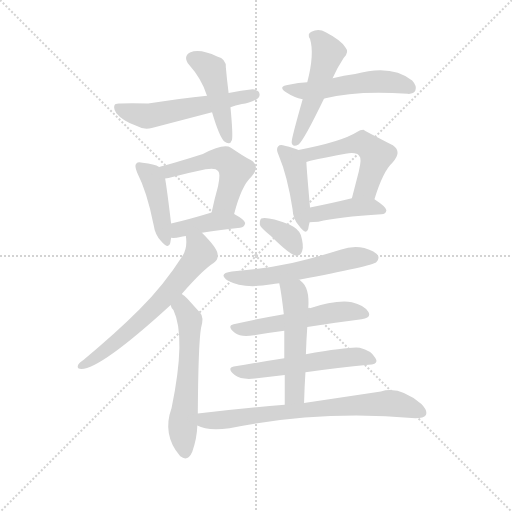
t = 0.00 s
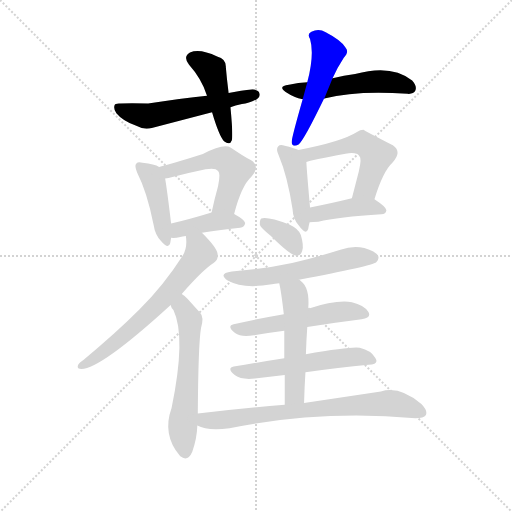
t = 2.43 s
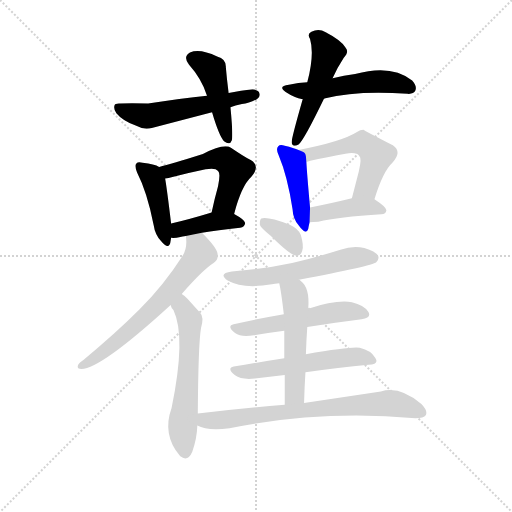
t = 4.85 s
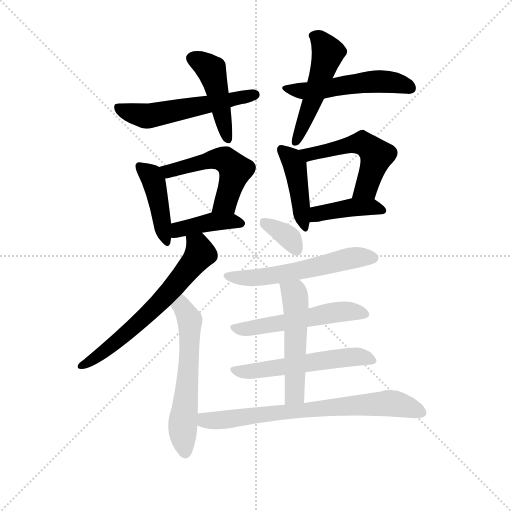
t = 7.27 s
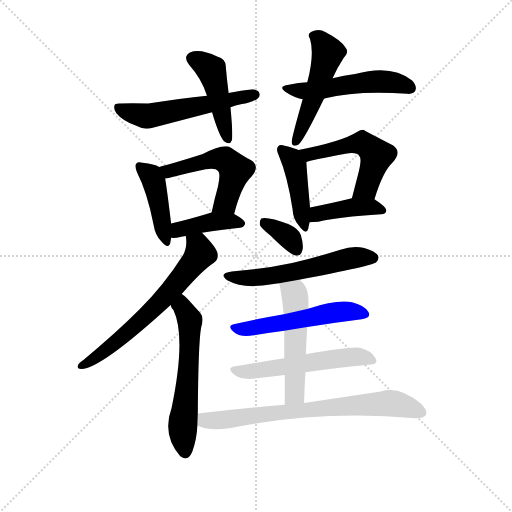
t = 9.70 s
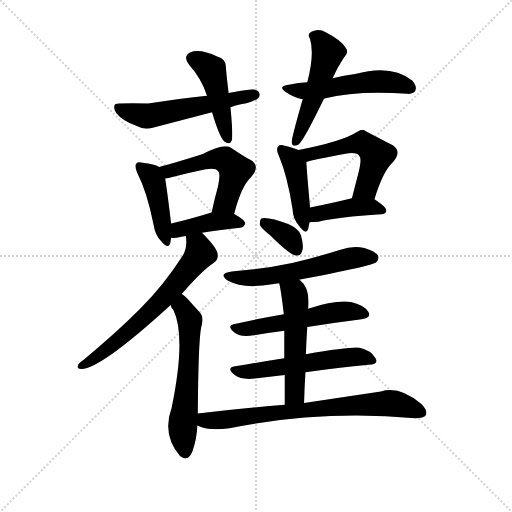
t = 12.12 s

The animated SVG that drew these frames (rendered in a browser with its animation timeline set to each time). Animation: 18 CSS @keyframes rules; one cycle of 12.12 s.

<svg version="1.1" viewBox="0 0 1024 1024" xmlns="http://www.w3.org/2000/svg">
  <g stroke="lightgray" stroke-dasharray="1,1" stroke-width="1" transform="scale(4, 4)">
    <line x1="0" y1="0" x2="256" y2="256"></line>
    <line x1="256" y1="0" x2="0" y2="256"></line>
    <line x1="128" y1="0" x2="128" y2="256"></line>
    <line x1="0" y1="128" x2="256" y2="128"></line>
  </g>
  <g transform="scale(0.92, -0.92) translate(60, -850)">
    <style type="text/css">
      
        @keyframes keyframes0 {
          from {
            stroke: blue;
            stroke-dashoffset: 561;
            stroke-width: 128;
          }
          65% {
            animation-timing-function: step-end;
            stroke: blue;
            stroke-dashoffset: 0;
            stroke-width: 128;
          }
          to {
            stroke: black;
            stroke-width: 1024;
          }
        }
        #make-me-a-hanzi-animation-0 {
          animation: keyframes0 0.70654296875s both;
          animation-delay: 0s;
          animation-timing-function: linear;
        }
      
        @keyframes keyframes1 {
          from {
            stroke: blue;
            stroke-dashoffset: 457;
            stroke-width: 128;
          }
          60% {
            animation-timing-function: step-end;
            stroke: blue;
            stroke-dashoffset: 0;
            stroke-width: 128;
          }
          to {
            stroke: black;
            stroke-width: 1024;
          }
        }
        #make-me-a-hanzi-animation-1 {
          animation: keyframes1 0.6219075520833334s both;
          animation-delay: 0.70654296875s;
          animation-timing-function: linear;
        }
      
        @keyframes keyframes2 {
          from {
            stroke: blue;
            stroke-dashoffset: 529;
            stroke-width: 128;
          }
          63% {
            animation-timing-function: step-end;
            stroke: blue;
            stroke-dashoffset: 0;
            stroke-width: 128;
          }
          to {
            stroke: black;
            stroke-width: 1024;
          }
        }
        #make-me-a-hanzi-animation-2 {
          animation: keyframes2 0.6805013020833334s both;
          animation-delay: 1.3284505208333335s;
          animation-timing-function: linear;
        }
      
        @keyframes keyframes3 {
          from {
            stroke: blue;
            stroke-dashoffset: 514;
            stroke-width: 128;
          }
          63% {
            animation-timing-function: step-end;
            stroke: blue;
            stroke-dashoffset: 0;
            stroke-width: 128;
          }
          to {
            stroke: black;
            stroke-width: 1024;
          }
        }
        #make-me-a-hanzi-animation-3 {
          animation: keyframes3 0.6682942708333334s both;
          animation-delay: 2.008951822916667s;
          animation-timing-function: linear;
        }
      
        @keyframes keyframes4 {
          from {
            stroke: blue;
            stroke-dashoffset: 435;
            stroke-width: 128;
          }
          59% {
            animation-timing-function: step-end;
            stroke: blue;
            stroke-dashoffset: 0;
            stroke-width: 128;
          }
          to {
            stroke: black;
            stroke-width: 1024;
          }
        }
        #make-me-a-hanzi-animation-4 {
          animation: keyframes4 0.60400390625s both;
          animation-delay: 2.6772460937500004s;
          animation-timing-function: linear;
        }
      
        @keyframes keyframes5 {
          from {
            stroke: blue;
            stroke-dashoffset: 530;
            stroke-width: 128;
          }
          63% {
            animation-timing-function: step-end;
            stroke: blue;
            stroke-dashoffset: 0;
            stroke-width: 128;
          }
          to {
            stroke: black;
            stroke-width: 1024;
          }
        }
        #make-me-a-hanzi-animation-5 {
          animation: keyframes5 0.6813151041666666s both;
          animation-delay: 3.2812500000000004s;
          animation-timing-function: linear;
        }
      
        @keyframes keyframes6 {
          from {
            stroke: blue;
            stroke-dashoffset: 408;
            stroke-width: 128;
          }
          57% {
            animation-timing-function: step-end;
            stroke: blue;
            stroke-dashoffset: 0;
            stroke-width: 128;
          }
          to {
            stroke: black;
            stroke-width: 1024;
          }
        }
        #make-me-a-hanzi-animation-6 {
          animation: keyframes6 0.58203125s both;
          animation-delay: 3.962565104166667s;
          animation-timing-function: linear;
        }
      
        @keyframes keyframes7 {
          from {
            stroke: blue;
            stroke-dashoffset: 435;
            stroke-width: 128;
          }
          59% {
            animation-timing-function: step-end;
            stroke: blue;
            stroke-dashoffset: 0;
            stroke-width: 128;
          }
          to {
            stroke: black;
            stroke-width: 1024;
          }
        }
        #make-me-a-hanzi-animation-7 {
          animation: keyframes7 0.60400390625s both;
          animation-delay: 4.544596354166667s;
          animation-timing-function: linear;
        }
      
        @keyframes keyframes8 {
          from {
            stroke: blue;
            stroke-dashoffset: 534;
            stroke-width: 128;
          }
          63% {
            animation-timing-function: step-end;
            stroke: blue;
            stroke-dashoffset: 0;
            stroke-width: 128;
          }
          to {
            stroke: black;
            stroke-width: 1024;
          }
        }
        #make-me-a-hanzi-animation-8 {
          animation: keyframes8 0.6845703125s both;
          animation-delay: 5.148600260416667s;
          animation-timing-function: linear;
        }
      
        @keyframes keyframes9 {
          from {
            stroke: blue;
            stroke-dashoffset: 418;
            stroke-width: 128;
          }
          58% {
            animation-timing-function: step-end;
            stroke: blue;
            stroke-dashoffset: 0;
            stroke-width: 128;
          }
          to {
            stroke: black;
            stroke-width: 1024;
          }
        }
        #make-me-a-hanzi-animation-9 {
          animation: keyframes9 0.5901692708333334s both;
          animation-delay: 5.833170572916667s;
          animation-timing-function: linear;
        }
      
        @keyframes keyframes10 {
          from {
            stroke: blue;
            stroke-dashoffset: 655;
            stroke-width: 128;
          }
          68% {
            animation-timing-function: step-end;
            stroke: blue;
            stroke-dashoffset: 0;
            stroke-width: 128;
          }
          to {
            stroke: black;
            stroke-width: 1024;
          }
        }
        #make-me-a-hanzi-animation-10 {
          animation: keyframes10 0.7830403645833334s both;
          animation-delay: 6.42333984375s;
          animation-timing-function: linear;
        }
      
        @keyframes keyframes11 {
          from {
            stroke: blue;
            stroke-dashoffset: 596;
            stroke-width: 128;
          }
          66% {
            animation-timing-function: step-end;
            stroke: blue;
            stroke-dashoffset: 0;
            stroke-width: 128;
          }
          to {
            stroke: black;
            stroke-width: 1024;
          }
        }
        #make-me-a-hanzi-animation-11 {
          animation: keyframes11 0.7350260416666666s both;
          animation-delay: 7.206380208333333s;
          animation-timing-function: linear;
        }
      
        @keyframes keyframes12 {
          from {
            stroke: blue;
            stroke-dashoffset: 353;
            stroke-width: 128;
          }
          53% {
            animation-timing-function: step-end;
            stroke: blue;
            stroke-dashoffset: 0;
            stroke-width: 128;
          }
          to {
            stroke: black;
            stroke-width: 1024;
          }
        }
        #make-me-a-hanzi-animation-12 {
          animation: keyframes12 0.5372721354166666s both;
          animation-delay: 7.94140625s;
          animation-timing-function: linear;
        }
      
        @keyframes keyframes13 {
          from {
            stroke: blue;
            stroke-dashoffset: 575;
            stroke-width: 128;
          }
          65% {
            animation-timing-function: step-end;
            stroke: blue;
            stroke-dashoffset: 0;
            stroke-width: 128;
          }
          to {
            stroke: black;
            stroke-width: 1024;
          }
        }
        #make-me-a-hanzi-animation-13 {
          animation: keyframes13 0.7179361979166666s both;
          animation-delay: 8.478678385416666s;
          animation-timing-function: linear;
        }
      
        @keyframes keyframes14 {
          from {
            stroke: blue;
            stroke-dashoffset: 540;
            stroke-width: 128;
          }
          64% {
            animation-timing-function: step-end;
            stroke: blue;
            stroke-dashoffset: 0;
            stroke-width: 128;
          }
          to {
            stroke: black;
            stroke-width: 1024;
          }
        }
        #make-me-a-hanzi-animation-14 {
          animation: keyframes14 0.689453125s both;
          animation-delay: 9.196614583333332s;
          animation-timing-function: linear;
        }
      
        @keyframes keyframes15 {
          from {
            stroke: blue;
            stroke-dashoffset: 557;
            stroke-width: 128;
          }
          64% {
            animation-timing-function: step-end;
            stroke: blue;
            stroke-dashoffset: 0;
            stroke-width: 128;
          }
          to {
            stroke: black;
            stroke-width: 1024;
          }
        }
        #make-me-a-hanzi-animation-15 {
          animation: keyframes15 0.7032877604166666s both;
          animation-delay: 9.886067708333332s;
          animation-timing-function: linear;
        }
      
        @keyframes keyframes16 {
          from {
            stroke: blue;
            stroke-dashoffset: 529;
            stroke-width: 128;
          }
          63% {
            animation-timing-function: step-end;
            stroke: blue;
            stroke-dashoffset: 0;
            stroke-width: 128;
          }
          to {
            stroke: black;
            stroke-width: 1024;
          }
        }
        #make-me-a-hanzi-animation-16 {
          animation: keyframes16 0.6805013020833334s both;
          animation-delay: 10.589355468749998s;
          animation-timing-function: linear;
        }
      
        @keyframes keyframes17 {
          from {
            stroke: blue;
            stroke-dashoffset: 742;
            stroke-width: 128;
          }
          71% {
            animation-timing-function: step-end;
            stroke: blue;
            stroke-dashoffset: 0;
            stroke-width: 128;
          }
          to {
            stroke: black;
            stroke-width: 1024;
          }
        }
        #make-me-a-hanzi-animation-17 {
          animation: keyframes17 0.8538411458333334s both;
          animation-delay: 11.269856770833332s;
          animation-timing-function: linear;
        }
      
    </style>
    
      <path d="M 441 617 Q 451 621 466 624 Q 482 625 499 635 Q 506 639 504 647 Q 503 654 489 656 Q 465 653 437 648 L 390 642 Q 333 636 262 625 Q 222 626 202 625 Q 190 626 189 621 Q 186 614 193 604 Q 206 588 235 577 Q 253 567 270 572 L 401 606 L 441 617 Z" fill="lightgray"></path>
    
      <path d="M 437 648 Q 433 679 431 703 Q 432 722 412 727 Q 375 745 353 736 Q 337 727 351 709 Q 378 679 390 642 L 401 606 Q 416 555 427 543 Q 440 533 444 545 Q 447 555 441 617 L 437 648 Z" fill="lightgray"></path>
    
      <path d="M 645 636 Q 717 654 826 646 Q 839 645 843 653 Q 847 663 836 675 Q 791 711 712 689 Q 688 686 663 680 L 608 671 Q 589 670 568 666 Q 543 663 561 650 Q 579 638 598 634 L 645 636 Z" fill="lightgray"></path>
    
      <path d="M 644 635 Q 644 636 645 636 L 663 680 Q 672 701 687 724 Q 700 737 691 747 Q 681 763 648 780 Q 633 789 617 781 Q 607 777 614 765 Q 624 732 608 671 L 598 634 Q 574 550 574 541 Q 575 529 589 536 Q 601 546 644 635 Z" fill="lightgray"></path>
    
      <path d="M 286 487 Q 276 493 250 496 Q 240 499 236 494 Q 232 490 238 475 Q 260 432 274 361 Q 277 340 290 326 Q 306 307 310 321 L 312 333 L 312 364 Q 303 439 299 462 C 296 482 296 482 286 487 Z" fill="lightgray"></path>
    
      <path d="M 449 385 Q 465 446 486 465 Q 507 489 485 502 Q 467 512 442 529 Q 426 539 381 515 Q 312 493 286 487 C 257 480 270 456 299 462 Q 305 463 317 466 Q 354 475 387 482 Q 409 486 414 478 Q 420 474 414 445 Q 407 420 400 388 C 393 359 441 356 449 385 Z" fill="lightgray"></path>
    
      <path d="M 379 344 Q 412 350 462 355 Q 472 356 473 365 Q 473 372 449 385 C 428 397 428 397 400 388 Q 351 373 312 364 C 283 357 282 334 312 333 Q 321 332 332 335 Q 336 336 344 337 L 379 344 Z" fill="lightgray"></path>
    
      <path d="M 589 524 Q 579 528 559 533 Q 549 537 545 532 Q 539 526 546 512 Q 565 467 576 395 Q 577 373 590 359 Q 605 338 610 352 Q 611 359 613 367 L 614 399 Q 607 477 606 498 C 605 518 605 518 589 524 Z" fill="lightgray"></path>
    
      <path d="M 754 417 Q 773 478 793 496 Q 815 520 794 534 Q 731 567 730 568 Q 723 568 716 563 Q 683 542 589 524 C 560 518 577 489 606 498 Q 615 502 691 516 Q 716 520 721 511 Q 727 507 720 477 L 705 419 C 697 390 745 388 754 417 Z" fill="lightgray"></path>
    
      <path d="M 613 367 Q 620 367 632 368 Q 675 378 769 384 Q 779 385 780 393 Q 780 400 754 417 C 739 427 734 426 705 419 Q 656 407 614 399 C 585 393 583 366 613 367 Z" fill="lightgray"></path>
    
      <path d="M 335 211 Q 380 263 405 279 Q 415 286 413 298 Q 412 311 379 344 C 358 366 342 367 344 337 Q 348 312 337 294 Q 297 231 243 177 Q 191 125 122 68 Q 112 61 110 57 Q 106 48 117 48 Q 159 48 311 187 L 335 211 Z" fill="lightgray"></path>
    
      <path d="M 370 -49 Q 371 102 377 137 Q 384 161 375 170 L 348 200 Q 342 207 335 211 C 311 229 297 214 311 187 Q 312 181 317 176 Q 345 118 313 -37 Q 292 -95 331 -141 L 332 -142 Q 348 -155 358 -132 Q 368 -104 369 -75 L 370 -49 Z" fill="lightgray"></path>
    
      <path d="M 529 337 Q 572 294 585 294 Q 594 294 597 305 Q 601 315 594 339 Q 590 352 569 362 Q 521 380 508 375 Q 504 371 505 361 Q 508 354 529 337 Z" fill="lightgray"></path>
    
      <path d="M 590 242 Q 749 272 758 280 Q 765 287 762 294 Q 756 304 732 311 Q 707 317 680 307 Q 629 291 575 278 Q 515 265 444 260 Q 413 256 435 240 Q 469 221 531 232 Q 537 233 547 234 L 590 242 Z" fill="lightgray"></path>
    
      <path d="M 608 139 Q 671 149 726 156 Q 748 159 741 172 Q 731 187 705 193 Q 672 199 610 179 L 557 167 Q 499 157 448 145 Q 432 141 451 126 Q 464 116 492 121 Q 526 127 558 131 L 608 139 Z" fill="lightgray"></path>
    
      <path d="M 604 41 Q 677 51 741 57 Q 765 58 756 72 Q 747 88 722 94 Q 704 97 605 80 L 558 71 Q 500 62 448 53 Q 432 50 451 34 Q 464 24 494 27 L 559 35 L 604 41 Z" fill="lightgray"></path>
    
      <path d="M 601 -26 Q 602 10 604 41 L 605 80 Q 606 111 608 139 L 610 179 Q 614 224 594 239 Q 591 242 590 242 C 567 261 541 263 547 234 Q 551 218 557 167 L 558 131 L 558 71 L 559 35 L 559 -30 C 559 -60 600 -56 601 -26 Z" fill="lightgray"></path>
    
      <path d="M 559 -30 Q 471 -37 370 -49 C 340 -52 341 -64 369 -75 Q 390 -87 439 -81 Q 634 -41 843 -59 Q 861 -59 866 -52 Q 870 -42 856 -28 Q 808 12 768 -1 L 601 -26 L 559 -30 Z" fill="lightgray"></path>
    
    
      <clipPath id="make-me-a-hanzi-clip-0">
        <path d="M 441 617 Q 451 621 466 624 Q 482 625 499 635 Q 506 639 504 647 Q 503 654 489 656 Q 465 653 437 648 L 390 642 Q 333 636 262 625 Q 222 626 202 625 Q 190 626 189 621 Q 186 614 193 604 Q 206 588 235 577 Q 253 567 270 572 L 401 606 L 441 617 Z"></path>
      </clipPath>
      <path clip-path="url(#make-me-a-hanzi-clip-0)" d="M 197 617 L 226 604 L 271 599 L 494 644" fill="none" id="make-me-a-hanzi-animation-0" stroke-dasharray="433 866" stroke-linecap="round"></path>
    
      <clipPath id="make-me-a-hanzi-clip-1">
        <path d="M 437 648 Q 433 679 431 703 Q 432 722 412 727 Q 375 745 353 736 Q 337 727 351 709 Q 378 679 390 642 L 401 606 Q 416 555 427 543 Q 440 533 444 545 Q 447 555 441 617 L 437 648 Z"></path>
      </clipPath>
      <path clip-path="url(#make-me-a-hanzi-clip-1)" d="M 360 722 L 381 713 L 401 693 L 435 547" fill="none" id="make-me-a-hanzi-animation-1" stroke-dasharray="329 658" stroke-linecap="round"></path>
    
      <clipPath id="make-me-a-hanzi-clip-2">
        <path d="M 645 636 Q 717 654 826 646 Q 839 645 843 653 Q 847 663 836 675 Q 791 711 712 689 Q 688 686 663 680 L 608 671 Q 589 670 568 666 Q 543 663 561 650 Q 579 638 598 634 L 645 636 Z"></path>
      </clipPath>
      <path clip-path="url(#make-me-a-hanzi-clip-2)" d="M 563 659 L 596 652 L 636 655 L 744 673 L 798 670 L 832 659" fill="none" id="make-me-a-hanzi-animation-2" stroke-dasharray="401 802" stroke-linecap="round"></path>
    
      <clipPath id="make-me-a-hanzi-clip-3">
        <path d="M 644 635 Q 644 636 645 636 L 663 680 Q 672 701 687 724 Q 700 737 691 747 Q 681 763 648 780 Q 633 789 617 781 Q 607 777 614 765 Q 624 732 608 671 L 598 634 Q 574 550 574 541 Q 575 529 589 536 Q 601 546 644 635 Z"></path>
      </clipPath>
      <path clip-path="url(#make-me-a-hanzi-clip-3)" d="M 620 772 L 628 771 L 653 736 L 621 633 L 583 542" fill="none" id="make-me-a-hanzi-animation-3" stroke-dasharray="386 772" stroke-linecap="round"></path>
    
      <clipPath id="make-me-a-hanzi-clip-4">
        <path d="M 286 487 Q 276 493 250 496 Q 240 499 236 494 Q 232 490 238 475 Q 260 432 274 361 Q 277 340 290 326 Q 306 307 310 321 L 312 333 L 312 364 Q 303 439 299 462 C 296 482 296 482 286 487 Z"></path>
      </clipPath>
      <path clip-path="url(#make-me-a-hanzi-clip-4)" d="M 244 489 L 268 467 L 277 446 L 300 325" fill="none" id="make-me-a-hanzi-animation-4" stroke-dasharray="307 614" stroke-linecap="round"></path>
    
      <clipPath id="make-me-a-hanzi-clip-5">
        <path d="M 449 385 Q 465 446 486 465 Q 507 489 485 502 Q 467 512 442 529 Q 426 539 381 515 Q 312 493 286 487 C 257 480 270 456 299 462 Q 305 463 317 466 Q 354 475 387 482 Q 409 486 414 478 Q 420 474 414 445 Q 407 420 400 388 C 393 359 441 356 449 385 Z"></path>
      </clipPath>
      <path clip-path="url(#make-me-a-hanzi-clip-5)" d="M 292 482 L 309 478 L 399 504 L 432 501 L 452 481 L 431 411 L 407 395" fill="none" id="make-me-a-hanzi-animation-5" stroke-dasharray="402 804" stroke-linecap="round"></path>
    
      <clipPath id="make-me-a-hanzi-clip-6">
        <path d="M 379 344 Q 412 350 462 355 Q 472 356 473 365 Q 473 372 449 385 C 428 397 428 397 400 388 Q 351 373 312 364 C 283 357 282 334 312 333 Q 321 332 332 335 Q 336 336 344 337 L 379 344 Z"></path>
      </clipPath>
      <path clip-path="url(#make-me-a-hanzi-clip-6)" d="M 317 341 L 328 351 L 405 368 L 463 365" fill="none" id="make-me-a-hanzi-animation-6" stroke-dasharray="280 560" stroke-linecap="round"></path>
    
      <clipPath id="make-me-a-hanzi-clip-7">
        <path d="M 589 524 Q 579 528 559 533 Q 549 537 545 532 Q 539 526 546 512 Q 565 467 576 395 Q 577 373 590 359 Q 605 338 610 352 Q 611 359 613 367 L 614 399 Q 607 477 606 498 C 605 518 605 518 589 524 Z"></path>
      </clipPath>
      <path clip-path="url(#make-me-a-hanzi-clip-7)" d="M 553 525 L 581 488 L 601 357" fill="none" id="make-me-a-hanzi-animation-7" stroke-dasharray="307 614" stroke-linecap="round"></path>
    
      <clipPath id="make-me-a-hanzi-clip-8">
        <path d="M 754 417 Q 773 478 793 496 Q 815 520 794 534 Q 731 567 730 568 Q 723 568 716 563 Q 683 542 589 524 C 560 518 577 489 606 498 Q 615 502 691 516 Q 716 520 721 511 Q 727 507 720 477 L 705 419 C 697 390 745 388 754 417 Z"></path>
      </clipPath>
      <path clip-path="url(#make-me-a-hanzi-clip-8)" d="M 600 522 L 612 514 L 725 539 L 749 525 L 759 512 L 741 453 L 736 442 L 711 425" fill="none" id="make-me-a-hanzi-animation-8" stroke-dasharray="406 812" stroke-linecap="round"></path>
    
      <clipPath id="make-me-a-hanzi-clip-9">
        <path d="M 613 367 Q 620 367 632 368 Q 675 378 769 384 Q 779 385 780 393 Q 780 400 754 417 C 739 427 734 426 705 419 Q 656 407 614 399 C 585 393 583 366 613 367 Z"></path>
      </clipPath>
      <path clip-path="url(#make-me-a-hanzi-clip-9)" d="M 617 372 L 639 388 L 710 400 L 753 400 L 771 392" fill="none" id="make-me-a-hanzi-animation-9" stroke-dasharray="290 580" stroke-linecap="round"></path>
    
      <clipPath id="make-me-a-hanzi-clip-10">
        <path d="M 335 211 Q 380 263 405 279 Q 415 286 413 298 Q 412 311 379 344 C 358 366 342 367 344 337 Q 348 312 337 294 Q 297 231 243 177 Q 191 125 122 68 Q 112 61 110 57 Q 106 48 117 48 Q 159 48 311 187 L 335 211 Z"></path>
      </clipPath>
      <path clip-path="url(#make-me-a-hanzi-clip-10)" d="M 352 330 L 371 316 L 375 299 L 324 233 L 236 142 L 167 86 L 117 55" fill="none" id="make-me-a-hanzi-animation-10" stroke-dasharray="527 1054" stroke-linecap="round"></path>
    
      <clipPath id="make-me-a-hanzi-clip-11">
        <path d="M 370 -49 Q 371 102 377 137 Q 384 161 375 170 L 348 200 Q 342 207 335 211 C 311 229 297 214 311 187 Q 312 181 317 176 Q 345 118 313 -37 Q 292 -95 331 -141 L 332 -142 Q 348 -155 358 -132 Q 368 -104 369 -75 L 370 -49 Z"></path>
      </clipPath>
      <path clip-path="url(#make-me-a-hanzi-clip-11)" d="M 335 203 L 336 184 L 353 154 L 350 48 L 337 -87 L 343 -131" fill="none" id="make-me-a-hanzi-animation-11" stroke-dasharray="468 936" stroke-linecap="round"></path>
    
      <clipPath id="make-me-a-hanzi-clip-12">
        <path d="M 529 337 Q 572 294 585 294 Q 594 294 597 305 Q 601 315 594 339 Q 590 352 569 362 Q 521 380 508 375 Q 504 371 505 361 Q 508 354 529 337 Z"></path>
      </clipPath>
      <path clip-path="url(#make-me-a-hanzi-clip-12)" d="M 513 367 L 563 338 L 585 306" fill="none" id="make-me-a-hanzi-animation-12" stroke-dasharray="225 450" stroke-linecap="round"></path>
    
      <clipPath id="make-me-a-hanzi-clip-13">
        <path d="M 590 242 Q 749 272 758 280 Q 765 287 762 294 Q 756 304 732 311 Q 707 317 680 307 Q 629 291 575 278 Q 515 265 444 260 Q 413 256 435 240 Q 469 221 531 232 Q 537 233 547 234 L 590 242 Z"></path>
      </clipPath>
      <path clip-path="url(#make-me-a-hanzi-clip-13)" d="M 437 251 L 478 245 L 520 248 L 713 291 L 751 290" fill="none" id="make-me-a-hanzi-animation-13" stroke-dasharray="447 894" stroke-linecap="round"></path>
    
      <clipPath id="make-me-a-hanzi-clip-14">
        <path d="M 608 139 Q 671 149 726 156 Q 748 159 741 172 Q 731 187 705 193 Q 672 199 610 179 L 557 167 Q 499 157 448 145 Q 432 141 451 126 Q 464 116 492 121 Q 526 127 558 131 L 608 139 Z"></path>
      </clipPath>
      <path clip-path="url(#make-me-a-hanzi-clip-14)" d="M 450 136 L 482 135 L 668 171 L 707 173 L 730 167" fill="none" id="make-me-a-hanzi-animation-14" stroke-dasharray="412 824" stroke-linecap="round"></path>
    
      <clipPath id="make-me-a-hanzi-clip-15">
        <path d="M 604 41 Q 677 51 741 57 Q 765 58 756 72 Q 747 88 722 94 Q 704 97 605 80 L 558 71 Q 500 62 448 53 Q 432 50 451 34 Q 464 24 494 27 L 559 35 L 604 41 Z"></path>
      </clipPath>
      <path clip-path="url(#make-me-a-hanzi-clip-15)" d="M 450 44 L 484 42 L 678 72 L 724 75 L 747 66" fill="none" id="make-me-a-hanzi-animation-15" stroke-dasharray="429 858" stroke-linecap="round"></path>
    
      <clipPath id="make-me-a-hanzi-clip-16">
        <path d="M 601 -26 Q 602 10 604 41 L 605 80 Q 606 111 608 139 L 610 179 Q 614 224 594 239 Q 591 242 590 242 C 567 261 541 263 547 234 Q 551 218 557 167 L 558 131 L 558 71 L 559 35 L 559 -30 C 559 -60 600 -56 601 -26 Z"></path>
      </clipPath>
      <path clip-path="url(#make-me-a-hanzi-clip-16)" d="M 555 232 L 580 211 L 583 190 L 580 -7 L 565 -23" fill="none" id="make-me-a-hanzi-animation-16" stroke-dasharray="401 802" stroke-linecap="round"></path>
    
      <clipPath id="make-me-a-hanzi-clip-17">
        <path d="M 559 -30 Q 471 -37 370 -49 C 340 -52 341 -64 369 -75 Q 390 -87 439 -81 Q 634 -41 843 -59 Q 861 -59 866 -52 Q 870 -42 856 -28 Q 808 12 768 -1 L 601 -26 L 559 -30 Z"></path>
      </clipPath>
      <path clip-path="url(#make-me-a-hanzi-clip-17)" d="M 379 -56 L 386 -64 L 428 -63 L 780 -26 L 857 -47" fill="none" id="make-me-a-hanzi-animation-17" stroke-dasharray="614 1228" stroke-linecap="round"></path>
    
  </g>
</svg>
